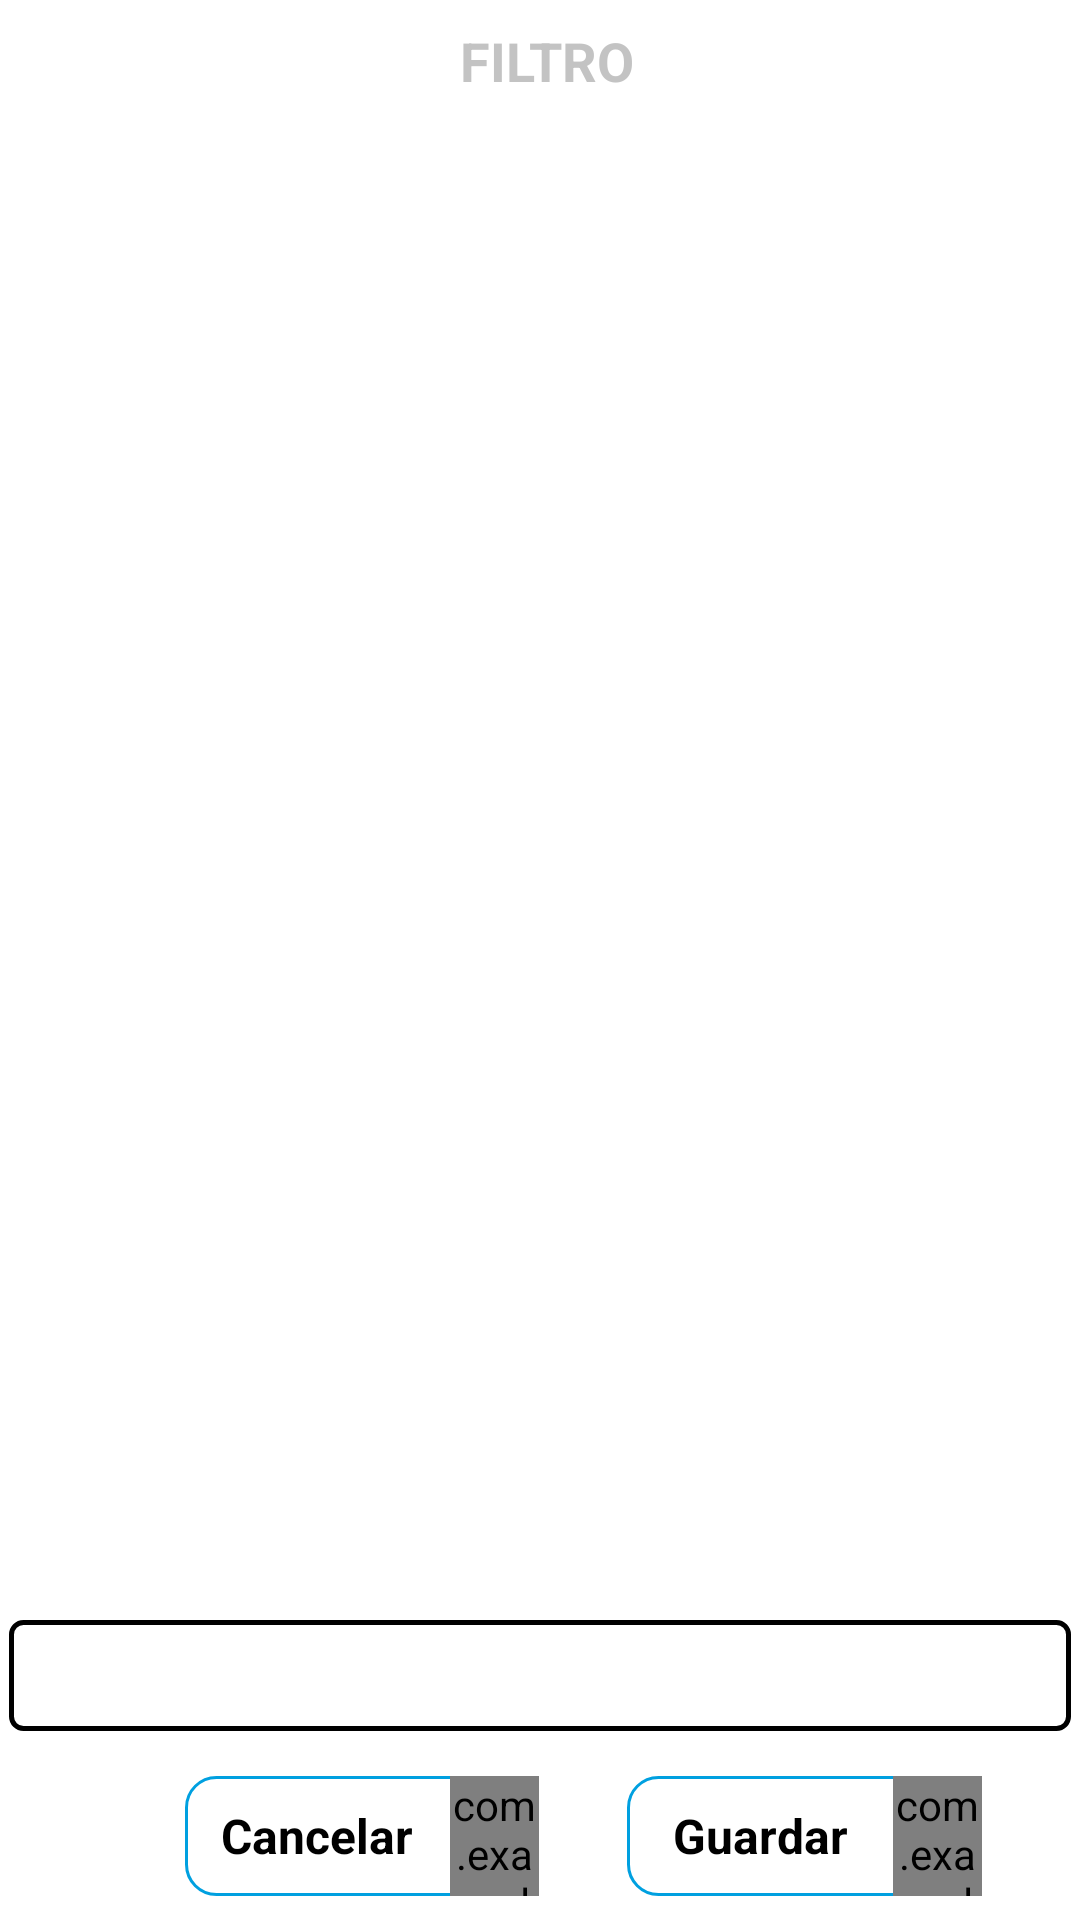

Write the Android layout XML for this screen, with the resource values it uses.
<!-- AndroidManifest.xml: application theme AppTheme -->
<!-- res/layout/dialog_filtro_nuevo.xml -->
<?xml version="1.0" encoding="utf-8"?>
<LinearLayout xmlns:android="http://schemas.android.com/apk/res/android"
    xmlns:tools="http://schemas.android.com/tools"
    android:layout_width="match_parent"
    android:layout_height="wrap_content"
    android:orientation="vertical"
    android:background="@drawable/menu4_rectangle"
    android:layout_margin="10dp">
    <TextView
        android:id="@+id/titPrincipalFilt"
        android:layout_width="match_parent"
        android:layout_height="wrap_content"
        android:textSize="18sp"
        android:textStyle="bold"
        android:textColor="@color/grisTrans"
        android:text="@string/FILTRO"
        android:layout_marginTop="5dp"
        android:layout_marginStart="5dp"
        android:ellipsize="end"
        android:gravity="center"
        android:maxLines="1"/>
    <Space
        android:layout_width="wrap_content"
        android:layout_height="5dp"
        android:layout_weight="1"/>
    <EditText
        android:id="@+id/editFiltro"
        android:layout_width="match_parent"
        android:layout_height="wrap_content"
        android:theme="@style/MyEditTextStyleGrey"
        android:textSize="14sp"
        android:background="@drawable/edittext_rounded_background"
        android:padding="9dp"
        android:ellipsize="end"
        android:maxLines="1"
        android:inputType="text"
        tools:ignore="Autofill,LabelFor" />
    <LinearLayout
        android:id="@+id/diagBotonesFilt"
        android:layout_width="match_parent"
        android:layout_height="wrap_content"
        android:layout_marginTop="15dp"
        android:layout_marginBottom="5dp"
        android:orientation="horizontal">
        <Space
            android:layout_width="0dp"
            android:layout_height="wrap_content"
            android:layout_weight="1"/>
        <Space
            android:layout_width="0dp"
            android:layout_height="wrap_content"
            android:layout_weight="1"/>
        <LinearLayout
            android:id="@+id/diagCancelFilt"
            android:layout_width="0dp"
            android:layout_height="40dp"
            android:layout_weight="4"
            android:background="@drawable/button_created"
            android:clickable="true"
            android:focusable="true">
            <TextView
                android:layout_width="0dp"
                android:layout_height="wrap_content"
                android:layout_weight="3"
                android:textSize="16sp"
                android:gravity="center"
                android:layout_gravity="center"
                android:textColor="@color/black"
                android:text="@string/butCancel"
                android:textStyle="bold"
                tools:ignore="NestedWeights" />
            <com.example.pp_android_handheld_library.view.clases.IconGeneric
                android:layout_width="0dp"
                android:layout_height="wrap_content"
                android:layout_weight="1"
                android:gravity="center"
                android:textSize="18sp"
                android:layout_gravity="center"
                android:textColor="@color/black"
                android:text="@string/times"
                tools:ignore="NestedWeights" />

        </LinearLayout>
        <Space
            android:layout_width="wrap_content"
            android:layout_height="20dp"
            android:layout_weight="1"/>
        <LinearLayout
            android:id="@+id/digGuardarFilt"
            android:layout_width="0dp"
            android:layout_height="40dp"
            android:layout_weight="4"
            android:background="@drawable/button_created"
            android:clickable="true"
            android:focusable="true">
            <TextView
                android:layout_width="0dp"
                android:layout_height="wrap_content"
                android:layout_weight="3"
                android:textSize="16sp"
                android:gravity="center"
                android:layout_gravity="center"
                android:textColor="@color/black"
                android:text="@string/butGuardar"
                android:textStyle="bold"
                tools:ignore="NestedWeights" />
            <com.example.pp_android_handheld_library.view.clases.IconGeneric
                android:layout_width="0dp"
                android:layout_height="wrap_content"
                android:layout_weight="1"
                android:gravity="center"
                android:layout_gravity="center"
                android:textSize="18sp"
                android:textColor="@color/black"
                android:text="@string/save"
                tools:ignore="NestedWeights" />
        </LinearLayout>
        <Space
            android:layout_width="0dp"
            android:layout_height="wrap_content"
            android:layout_weight="1"/>
    </LinearLayout>
</LinearLayout>
<!-- resources referenced by this layout -->
<resources>
  <color name="black">#FF000000</color>
  <color name="grisTrans">#888e8e8e</color>
  <!-- drawable button_created (drawable) -->
  <selector xmlns:android="http://schemas.android.com/apk/res/android">
      <item android:state_pressed="true">
          <shape>
              <stroke android:color="@color/verdeAstlix" android:width="1dp"/>
              <corners android:radius="10dp"/>
          </shape>
      </item>
      <item>
          <shape>
              <stroke android:color="@color/azulAstlix" android:width="1dp"/>
              <corners android:radius="10dp"/>
          </shape>
      </item>
  </selector>
  <!-- drawable edittext_rounded_background (drawable) -->
  <shape xmlns:android="http://schemas.android.com/apk/res/android">
      <corners android:radius="4dp" />
      <solid android:color="#FFFFFF" />
      <stroke
          android:color="@color/black"
          android:width="1.5dp" />
  </shape>
  <!-- drawable menu4_rectangle (drawable) -->
  <?xml version="1.0" encoding="utf-8"?>
  <shape xmlns:android="http://schemas.android.com/apk/res/android"
      android:shape="rectangle">
      <corners android:radius="5dp" />
  
      <padding
          android:bottom="3dip"
          android:left="3dip"
          android:right="3dip"
          android:top="3dip" />
  
      <solid android:color="@color/blanco" />
  
      <stroke
          android:width="1dip"
          android:color="@color/menu4p" />
  
  </shape>
  <string name="FILTRO">FILTRO</string>
  <string name="butCancel">Cancelar</string>
  <string name="butGuardar">Guardar</string>
  <string name="times">times</string>
  <style name="MyEditTextStyleGrey" parent="Widget.AppCompat.EditText">
          <item name="colorControlActivated">@color/grisClaro</item>
          <item name="colorControlNormal">@color/grisClaro</item>
      </style>
  <style name="AppTheme" parent="Theme.MaterialComponents.Light.NoActionBar">
  
          <item name="colorPrimary">@color/verdeAstlix</item>
          <item name="colorPrimaryVariant">@color/verdeAstlix2</item>
          <item name="colorOnPrimary">@color/grisAstlix</item>
  
          <item name="colorSecondary">@color/verdeAstlix</item>
          <item name="colorSecondaryVariant">@color/verdeAstlix2</item>
          <item name="colorOnSecondary">@color/black</item>
          <item name="colorAccent">@color/verdeAstlix</item>
  
          <item name="android:statusBarColor">?attr/colorPrimaryVariant</item>
  
          <item name="android:textColorSecondary">@color/white</item>
  
          <item name="windowActionBar">false</item>
          <item name="windowNoTitle">true</item>
          <item name="colorPrimaryDark">@color/white</item>
  
      </style>
  <color name="verdeAstlix">#d0df49</color>
  <color name="azulAstlix">#00a0e0</color>
  <color name="blanco">#FFFFFFFF</color>
  <color name="menu4p">#ffffff    </color>
  <color name="grisClaro">#9F9DA0</color>
  <color name="verdeAstlix2">#CFDA6F</color>
  <color name="grisAstlix">#393f44</color>
  <color name="white">#FFFFFFFF</color>
</resources>
